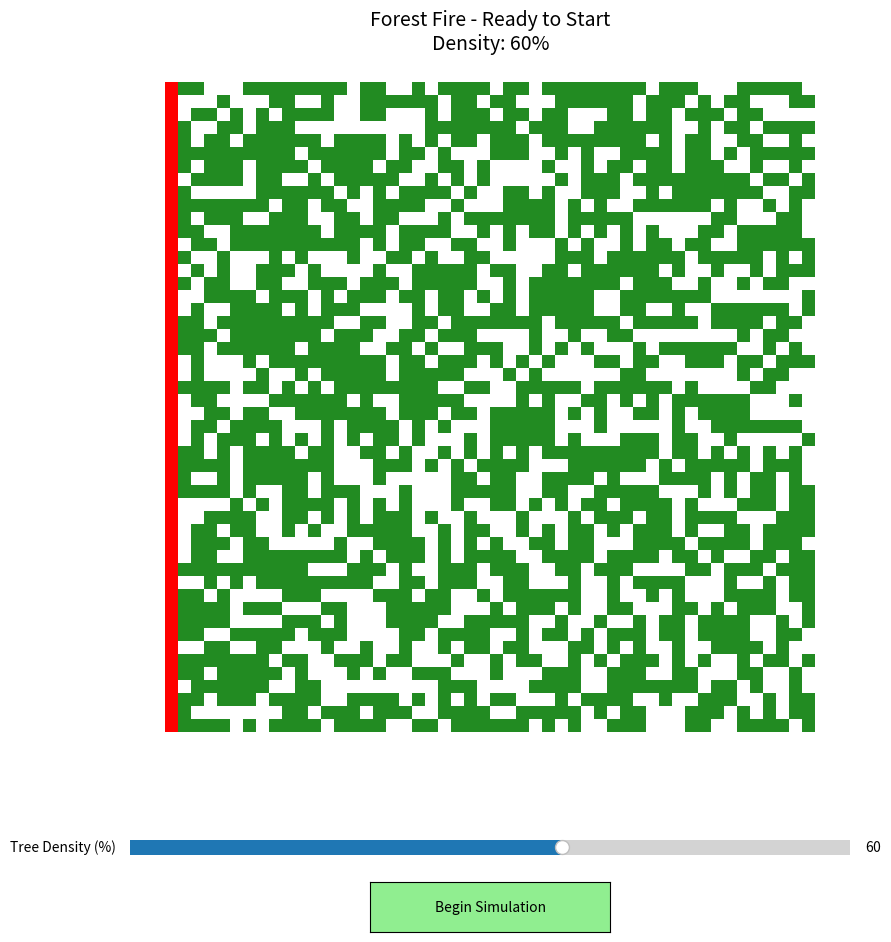

Source code (Python):
import numpy as np
import matplotlib.pyplot as plt
import matplotlib.animation as animation
from matplotlib.colors import ListedColormap
from matplotlib.widgets import Slider, Button
from collections import defaultdict

class ForestFireSimulation:
    """
    Forest fire simulation converted from NetLogo.
    Simulates fire spreading through a forest with density-based tree distribution.
    """
    
    def __init__(self, grid_size=50, density=60):
        """
        Initialize the forest fire simulation.
        
        Args:
            grid_size: Size of the grid (grid_size x grid_size)
            density: Percentage of patches that will be trees (0-100)
        """
        self.grid_size = grid_size
        self.density = density
        
        # Grid states
        self.EMPTY = 0
        self.TREE = 1
        self.FIRE = 2
        self.EMBER_1 = 3
        self.EMBER_2 = 4
        self.EMBER_3 = 5
        self.EMBER_4 = 6
        self.BURNED = 7
        
        # Statistics
        self.initial_trees = 0
        self.burned_trees = 0
        self.ticks = 0
        
        # Grid
        self.grid = None
        
        # For visualization
        self.fig = None
        self.ax = None
        self.im = None
        
    def setup(self):
        """Initialize the simulation - create trees and start the fire."""
        # Create empty grid
        self.grid = np.zeros((self.grid_size, self.grid_size), dtype=int)
        
        # Plant trees based on density
        random_values = np.random.random((self.grid_size, self.grid_size)) * 100
        self.grid[random_values < self.density] = self.TREE
        
        # Ignite the left edge
        for y in range(self.grid_size):
            if self.grid[y, 0] == self.TREE or self.grid[y, 0] == self.EMPTY:
                self.grid[y, 0] = self.FIRE
                if self.grid[y, 0] == self.TREE:
                    self.burned_trees += 1
        
        # Count initial trees (excluding the burning edge)
        self.initial_trees = np.sum(self.grid == self.TREE) + self.burned_trees
        self.ticks = 0
        
    def get_neighbors4(self, y, x):
        """Get the 4 neighboring cells (up, down, left, right)."""
        neighbors = []
        # Up
        if y > 0:
            neighbors.append((y - 1, x))
        # Down
        if y < self.grid_size - 1:
            neighbors.append((y + 1, x))
        # Left
        if x > 0:
            neighbors.append((y, x - 1))
        # Right
        if x < self.grid_size - 1:
            neighbors.append((y, x + 1))
        return neighbors
    
    def ignite(self, y, x):
        """Ignite a tree at position (y, x)."""
        if self.grid[y, x] == self.TREE:
            self.grid[y, x] = self.FIRE
            self.burned_trees += 1
    
    def go(self):
        """Run one step of the simulation."""
        # Check if there are any fires or embers
        if not np.any((self.grid == self.FIRE) | 
                      (self.grid == self.EMBER_1) |
                      (self.grid == self.EMBER_2) |
                      (self.grid == self.EMBER_3) |
                      (self.grid == self.EMBER_4)):
            return False  # Simulation finished
        
        # Find all fire positions
        fire_positions = np.argwhere(self.grid == self.FIRE)
        
        # New grid state
        new_grid = self.grid.copy()
        
        # Spread fire to neighboring trees
        for y, x in fire_positions:
            neighbors = self.get_neighbors4(y, x)
            for ny, nx in neighbors:
                if self.grid[ny, nx] == self.TREE:
                    new_grid[ny, nx] = self.FIRE
                    self.burned_trees += 1
            # Fire becomes ember
            new_grid[y, x] = self.EMBER_1
        
        # Fade embers
        new_grid[self.grid == self.EMBER_1] = self.EMBER_2
        new_grid[self.grid == self.EMBER_2] = self.EMBER_3
        new_grid[self.grid == self.EMBER_3] = self.EMBER_4
        new_grid[self.grid == self.EMBER_4] = self.BURNED
        
        self.grid = new_grid
        self.ticks += 1
        return True  # Continue simulation
    
    def get_color_map(self):
        """Create a color map for visualization."""
        # Colors: Empty (white), Tree (green), Fire (red), Embers (fading red), Burned (black)
        colors = [
            '#FFFFFF',  # EMPTY - white
            '#228B22',  # TREE - forest green
            '#FF0000',  # FIRE - bright red
            '#E60000',  # EMBER_1 - red
            '#CC0000',  # EMBER_2 - darker red
            '#990000',  # EMBER_3 - even darker
            '#660000',  # EMBER_4 - very dark red
            '#1A1A1A',  # BURNED - near black
        ]
        return ListedColormap(colors)
    
    def visualize_static(self):
        """Display the current state of the grid."""
        plt.figure(figsize=(10, 10))
        plt.imshow(self.grid, cmap=self.get_color_map(), vmin=0, vmax=7)
        plt.title(f'Forest Fire - Tick {self.ticks}\n'
                  f'Burned: {self.burned_trees}/{self.initial_trees} trees '
                  f'({self.burned_trees/max(self.initial_trees, 1)*100:.1f}%)')
        plt.axis('off')
        plt.tight_layout()
        plt.show()
    
    def run_simulation(self, interval=100, save_animation=False):
        """
        Run the full simulation with animation.
        
        Args:
            interval: Milliseconds between frames
            save_animation: If True, saves animation as MP4 (requires ffmpeg)
        """
        self.setup()
        
        self.fig, self.ax = plt.subplots(figsize=(10, 10))
        self.im = self.ax.imshow(self.grid, cmap=self.get_color_map(), 
                                  vmin=0, vmax=7, interpolation='nearest')
        self.ax.axis('off')
        
        title = self.ax.text(0.5, 1.05, '', transform=self.ax.transAxes,
                            ha='center', fontsize=14)
        
        def update(frame):
            """Update function for animation."""
            # Run one step
            continuing = self.go()
            
            if not continuing:
                ani.event_source.stop()
            
            # Update display
            self.im.set_array(self.grid)
            title.set_text(f'Forest Fire - Tick {self.ticks}\n'
                          f'Burned: {self.burned_trees}/{self.initial_trees} trees '
                          f'({self.burned_trees/max(self.initial_trees, 1)*100:.1f}%)')
            return [self.im, title]
        
        ani = animation.FuncAnimation(self.fig, update, frames=1000, 
                                     interval=interval, blit=True, repeat=False)
        
        if save_animation:
            ani.save('forest_fire.mp4', writer='ffmpeg', fps=10)
            print("Animation saved as 'forest_fire.mp4'")
        
        plt.tight_layout()
        plt.show()
    
    def run_without_animation(self, max_steps=1000, show_final=True):
        """
        Run simulation without animation (faster).
        
        Args:
            max_steps: Maximum number of steps to run
            show_final: If True, shows the final state
        """
        self.setup()
        
        step = 0
        while step < max_steps and self.go():
            step += 1
            if step % 10 == 0:
                print(f"Step {step}: {self.burned_trees}/{self.initial_trees} trees burned")
        
        print(f"\nSimulation finished after {self.ticks} ticks")
        print(f"Total burned: {self.burned_trees}/{self.initial_trees} trees "
              f"({self.burned_trees/max(self.initial_trees, 1)*100:.1f}%)")
        
        if show_final:
            self.visualize_static()


def run_interactive_simulation(grid_size=50):
    """
    Run simulation with interactive controls (slider for density and begin button).
    
    Args:
        grid_size: Size of the grid (grid_size x grid_size)
    """
    # Create figure and axes
    fig = plt.figure(figsize=(12, 10))
    
    # Main plot area
    ax_main = plt.axes([0.1, 0.25, 0.8, 0.65])
    ax_main.axis('off')
    
    # Slider for density
    ax_slider = plt.axes([0.2, 0.12, 0.6, 0.03])
    slider_density = Slider(ax_slider, 'Tree Density (%)', 0, 100, valinit=60, valstep=1)
    
    # Begin button
    ax_button = plt.axes([0.4, 0.05, 0.2, 0.05])
    button_begin = Button(ax_button, 'Begin Simulation', color='lightgreen', hovercolor='green')
    
    # Create simulation object
    sim = ForestFireSimulation(grid_size=grid_size, density=60)
    
    # Animation object (will be created when button is clicked)
    ani = None
    running = False
    
    # Initial setup
    sim.setup()
    im = ax_main.imshow(sim.grid, cmap=sim.get_color_map(), vmin=0, vmax=7, interpolation='nearest')
    title = ax_main.text(0.5, 1.05, f'Forest Fire - Ready to Start\nDensity: {int(slider_density.val)}%',
                         transform=ax_main.transAxes, ha='center', fontsize=14)
    
    def update_density(val):
        """Update the simulation when density slider changes."""
        nonlocal running
        if not running:  # Only allow changes when not running
            density = int(slider_density.val)
            sim.density = density
            sim.setup()
            im.set_array(sim.grid)
            title.set_text(f'Forest Fire - Ready to Start\nDensity: {density}%')
            fig.canvas.draw_idle()
    
    def begin_simulation(event):
        """Start the simulation when begin button is clicked."""
        nonlocal ani, running
        
        if running:  # Reset if already running
            if ani is not None:
                ani.event_source.stop()
        
        # Reset simulation with current density
        density = int(slider_density.val)
        sim.density = density
        sim.setup()
        running = True
        
        # Disable slider during simulation
        slider_density.set_active(False)
        button_begin.label.set_text('Reset')
        button_begin.color = 'lightcoral'
        
        def update(frame):
            """Update function for animation."""
            nonlocal running
            
            # Run one step
            continuing = sim.go()
            
            if not continuing:
                ani.event_source.stop()
                running = False
                slider_density.set_active(True)
                button_begin.label.set_text('Begin Simulation')
                button_begin.color = 'lightgreen'
            
            # Update display
            im.set_array(sim.grid)
            title.set_text(f'Forest Fire - Tick {sim.ticks}\n'
                          f'Burned: {sim.burned_trees}/{sim.initial_trees} trees '
                          f'({sim.burned_trees/max(sim.initial_trees, 1)*100:.1f}%)')
            return [im, title]
        
        # Create animation
        ani = animation.FuncAnimation(fig, update, frames=1000, 
                                     interval=50, blit=True, repeat=False)
        fig.canvas.draw_idle()
    
    # Connect slider and button to their callback functions
    slider_density.on_changed(update_density)
    button_begin.on_clicked(begin_simulation)
    
    plt.show()


def main():
    """Main function to run the forest fire simulation."""
    
    # Run interactive simulation with controls
    run_interactive_simulation(grid_size=50)
    
    # Alternative: Run with animation (no controls)
    # sim = ForestFireSimulation(grid_size=50, density=60)
    # sim.run_simulation(interval=50)
    
    # Alternative: Run without animation (faster)
    # sim = ForestFireSimulation(grid_size=50, density=60)
    # sim.run_without_animation(show_final=True)


if __name__ == "__main__":
    main()


# Copyright notice from original NetLogo code:
# Copyright 1997 Uri Wilensky.
# Converted to Python 2026
